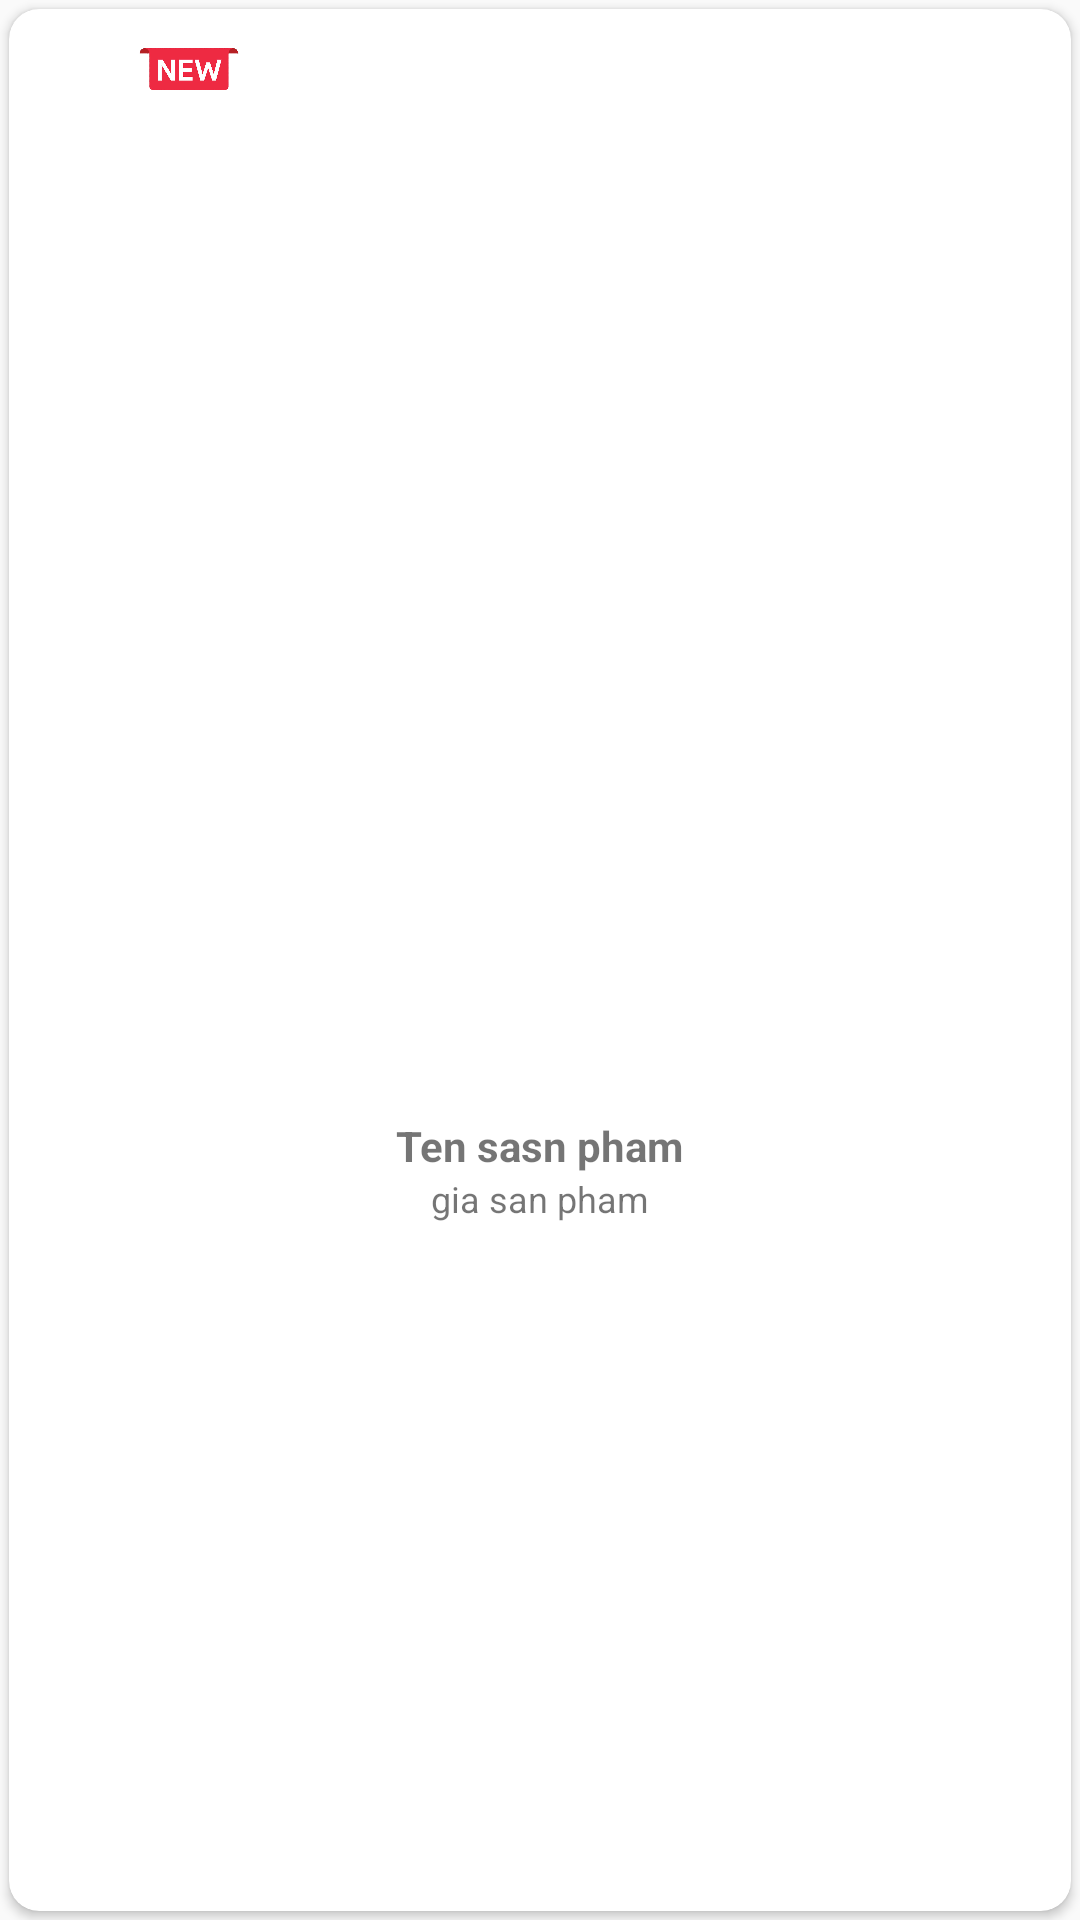

Android layout source for this screen:
<!-- AndroidManifest.xml: application theme Theme.DoAnTotNghiep -->
<!-- res/layout/dong_sanphammoinhat.xml -->
<?xml version="1.0" encoding="utf-8"?>
<LinearLayout xmlns:android="http://schemas.android.com/apk/res/android"
    android:layout_width="match_parent"
    xmlns:app="http://schemas.android.com/apk/res-auto"
    android:orientation="vertical"
    android:layout_height="match_parent">
    <androidx.cardview.widget.CardView
        android:id="@+id/cardview"
        android:layout_width="match_parent"
        android:layout_height="match_parent"
        android:layout_margin="3dp"
        app:cardCornerRadius="10dp">

        <FrameLayout
            android:layout_width="match_parent"
            android:layout_height="match_parent">
            <LinearLayout
                android:gravity="center"
                android:layout_gravity="center"
                android:orientation="vertical"
                android:layout_width="match_parent"
                android:layout_height="wrap_content">

                <ImageView
                    android:id="@+id/imageviewsanpham"
                    android:layout_margin="5dp"
                    android:layout_width="100dp"
                    android:layout_height="150dp"/>
                <TextView
                    android:layout_marginLeft="5dp"
                    android:layout_marginRight="5dp"
                    android:id="@+id/textviewtensanpham"
                    android:text="Ten sasn pham"
                    android:textSize="14dp"
                    android:textStyle="bold"
                    android:layout_gravity="center"
                    android:layout_width="wrap_content"
                    android:layout_height="wrap_content"/>
                <TextView
                    android:id="@+id/textviewgiasanpham"
                    android:text="gia san pham"
                    android:textSize="12dp"
                    android:layout_marginBottom="20dp"
                    android:layout_gravity="center"
                    android:layout_width="wrap_content"
                    android:layout_height="wrap_content"/>
            </LinearLayout>
            <ImageView
                android:layout_width="80dp"
                android:layout_height="40dp"
                android:layout_gravity="top"
                android:layout_marginLeft="20dp"
                android:src="@drawable/icon_newtop" />
        </FrameLayout>

    </androidx.cardview.widget.CardView>

</LinearLayout>
<!-- resources referenced by this layout -->
<resources>
  <!-- drawable icon_newtop: png bitmap (drawable, 62921 bytes) -->
  <style name="Theme.DoAnTotNghiep" parent="Theme.AppCompat.Light.NoActionBar">
          
          <item name="colorPrimary">@color/purple_500</item>
          <item name="colorPrimaryVariant">@color/purple_700</item>
          <item name="colorOnPrimary">@color/white</item>
          
          <item name="colorSecondary">@color/teal_200</item>
          <item name="colorSecondaryVariant">@color/teal_700</item>
          <item name="colorOnSecondary">@color/black</item>
          
          <item name="android:statusBarColor" tools:targetApi="l">?attr/colorPrimaryVariant</item>
          
      </style>
  <!-- not gathered from this repository: default colours our renderer supplied (Android Studio template values) -->
  <color name="purple_500">#FF6200EE</color>
  <color name="purple_700">#FF3700B3</color>
  <color name="teal_200">#FF03DAC5</color>
  <color name="teal_700">#FF018786</color>
  <color name="black">#FF000000</color>
  <color name="white">#FFFFFFFF</color>
</resources>
